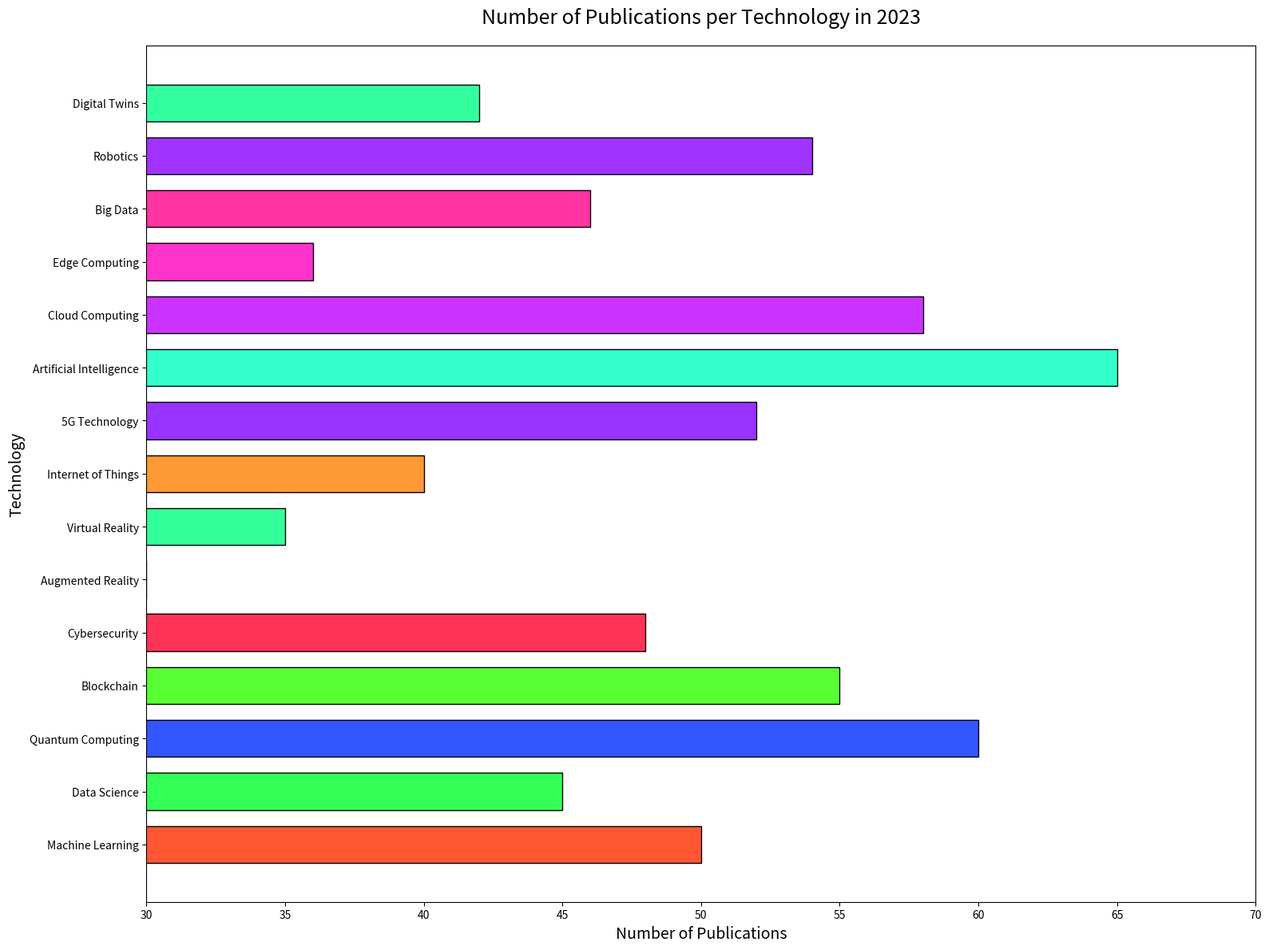

This figure's Python source:

import matplotlib.pyplot as plt

categories = ['Machine Learning', 'Data Science', 'Quantum Computing', 'Blockchain', 'Cybersecurity', 
              'Augmented Reality', 'Virtual Reality', 'Internet of Things', '5G Technology', 
              'Artificial Intelligence', 'Cloud Computing', 'Edge Computing', 'Big Data', 'Robotics', 'Digital Twins']
number_of_publications = [50, 45, 60, 55, 48, 30, 35, 40, 52, 65, 58, 36, 46, 54, 42]

colors = ['#FF5733', '#33FF57', '#3357FF', '#57FF33', '#FF3357', '#5733FF', '#33FF99', '#FF9933', 
          '#9933FF', '#33FFCC', '#CC33FF', '#FF33CC', '#FF33A1', '#A133FF', '#33FFA1']

plt.figure(figsize=(16, 12))
plt.barh(categories, number_of_publications, color=colors, edgecolor='black', height=0.7)

plt.xlabel('Number of Publications', fontsize=14)
plt.ylabel('Technology', fontsize=14)
plt.title('Number of Publications per Technology in 2023', fontsize=18, pad=20)
plt.xlim(30, 70)

plt.tight_layout()
plt.show()
